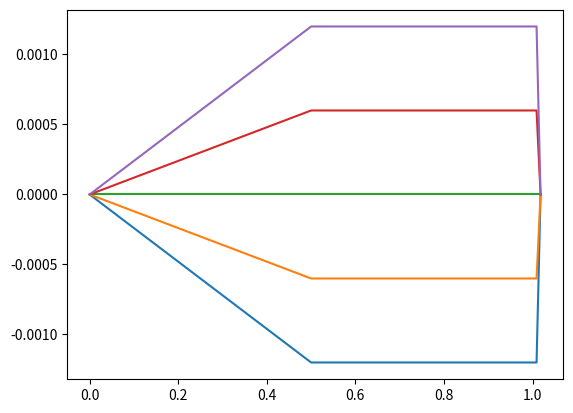

The matplotlib source for this figure:
# -*- coding: utf-8 -*-
"""
Ray Tracing Model

[redacted]

[redacted]

"""


"""
[redacted]
Steps forward
    diffraction grating
    this will initalize angle for light
    current framework should work just add diffraction grating functions
    then likely add features like parallel processing
        python multiprocessing package should work well for this
        need to understand difference between synch and asynch
        
        
        allow for multiple wavelengths w for loop
        figure out what the orange line is
        
"""
import numpy as np
# [redacted]
import matplotlib.pyplot as plt
import math as math
f1 = 0.5
f2 = 0.009
d1 = f1
d2 = f1 + f2
d3 = f2

m = 1
g = 120000
lamC = 800*10**(-9)
thetaDcenter = 0
thetaI = np.arcsin(m * lamC * g - np.sin(thetaDcenter))
print(thetaI)


#moved this into first function because we can't declare an empty numpy array
#points = np.array([])


def diffract(lam):
    """returns diffraction angle
    """
    global m,g,thetaI
    thetaD = np.arcsin(m*lam*g-np.sin(thetaI))
    return thetaD


def propagation(d):
    """applies propagation matrix through a distance d
    """
    
    m = np.array([[1,d],[0,1]])
    return m

def lens(f):
    """applies a matrix for the lens of focal length f
    """
    m = np.array([[1,0],[-1/f,1]])
    return m

def init_array(angle):
    """array containing initial angle and initial position
    """
    m = np.array([[0],[angle]])
    return m

def position0(angle):
    """returns coordinates at initial position
    """
    """ [redacted]
    but it cant be hard to do!!"""
    
    #clean this up its ugly
    global points
    pos0 = np.array([init_array(angle)[0,0],0])
    print(pos0)
    #points = np.array([pos0])
    # [redacted]
    points = [pos0]
    return pos0

def array1(angle):
    """propagate over the distance to d1
    """
    p1 = np.dot(propagation(d1), init_array(angle))
    return p1

def position1(angle):
    """returns x,y coordinates at lens 1 and stores them in the dictionary
    """
    
    """ [redacted] """
    #Learned that numpy adds the strange space for floats in case of a negative sign
    # [redacted]
    global points
    pos1 = np.array([d1 + position0(angle)[0], array1(angle)[0,0]])
    print(points)
    print(pos1)
    points = np.append(points,[pos1],axis=0)
    print(points)
    return pos1

def array2(angle):
    """propagates to d2
    """
    
    p2 = np.dot(np.dot(propagation(d2), lens(f1)), array1(angle))
    return p2
    
def position2(angle):
    """
    returns the x,y coordinates at the second lens and stores them in dic
    """
    global points
    pos2 = np.array([d2 + position1(angle)[0],array2(angle)[0,0]])
    points = np.append(points,[pos2],axis=0)
    return pos2
    
def array3(angle):
    """propagates to d3
    """
    
    p3 = np.dot(np.dot(propagation(d3), lens(f2)), array2(angle))
    return p3
    
def position3(angle):
    """
    returns the x,y coordinates at the third lens and stores them in dic
    """
    global points
    pos3 = np.array([d3 + position2(angle)[0],array3(angle)[0,0]])
    points = np.append(points,[pos3],axis=0)
    print(points)
    return pos3
'''        
def array4(angle):
    """propagates to d4
    """
    
    p4 = np.dot(np.dot(propagation(d4), lens(f3)), array3(angle))
    return p4
    
def position4(angle):
    """
    returns the x,y coordinates at the focal plane and stores them in dic
    """
    global points
    pos4 = np.array([d4 + int(position3(angle)[0]), int(array4(angle)[0])])
    points = np.append(points,[pos4],axis=0)
    return pos4
'''
def display():
    """returns a plot of the generated ray tracing
    """
    # [redacted]
    x = points[:,0]
    y = points[:,1]
    plt.plot(x,y)
    plt.show()


wavelengthlist = np.linspace(780*10**(-9),820*10**(-9),num=5)
for lamb in wavelengthlist:
    position3(diffract(lamb))
    display()
    
    
#position3(diffract(820*10**(-9)))
#display()



